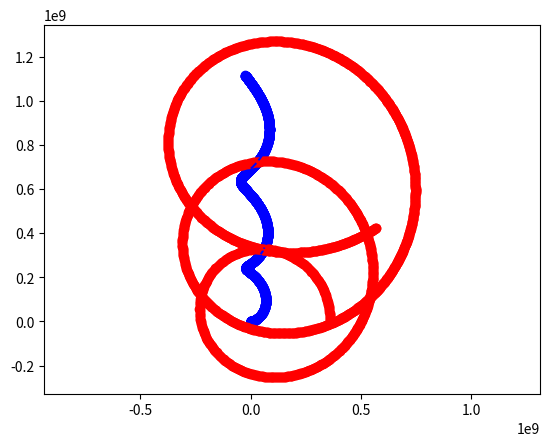

Here is the Python script that generated this plot: (Note: this script raises an exception after producing the figure.)

import numpy as np
import matplotlib.pyplot as plt
import matplotlib.animation as animation

# gravitational constant
G = 6.67408 * 10**(-11)

class CoordinateMeta(type):
    pass

class Coordinate(metaclass=CoordinateMeta):
    def __init__(self, x=0, y=0, z=0):
        self.x = x
        self.y = y
        self.z = z


    def distance(self, other):
        '''
        distance between this coordinate
        and another coordinate
        '''
        return ( (self.x - other.x)**2
               + (self.y - other.y)**2 
               + (self.z - other.z)**2 )**(1/2)


    def vector(self, other):
        '''
        vector pointing from self
        to other coordinate
        '''
        vec = Coordinate()
        vec.x = other.x - self.x
        vec.y = other.y - self.y
        vec.z = other.z - self.z
        return vec


    def magnitude(self):
        '''
        return the magnitude of self
        '''
        return ( (self.x)**2
               + (self.y)**2
               + (self.z)**2)**(1/2)


    def copy(self):
        '''
        returns a copy of self
        '''
        return Coordinate(self.x, self.y, self.z)


    def __str__(self):
        return f'({self.x}, {self.y}, {self.z})'


    def __mul__(self, val):
        x = self.x * val
        y = self.y * val
        z = self.z * val
        return Coordinate(x,y,z)
        

    def __rmul__(self, val):
        return self.__mul__(val)


    def __add__(self, val):
        if type(val) is Coordinate:
            x = self.x + val.x
            y = self.y + val.y
            z = self.z + val.z
        else:
            x = self.x + val
            y = self.y + val
            z = self.z + val
        return Coordinate(x,y,z)


    def __div__(self, val):
        x = self.x / val
        y = self.y / val
        z = self.z / val
        return Coordinate(x,y,z)


    def __truediv__(self, val):
        return self.__div__(val)


    def __rdiv__(self, val):
        x = val / self.x
        y = val / self.y
        z = val / self.z
        return Coordinate(x,y,z)


    def __neg__(self):
        x = -self.x
        y = -self.y
        z = -self.z
        return Coordinate(x,y,z)



class Body:
    def __init__(self, mass):
        self.mass = mass
        self.pos = Coordinate(0,0,0)
        self.vel = Coordinate(0,0,0)
        self.acc = Coordinate(0,0,0)

        # histories
        self.posh: Coordinate = []
        self.velh: Coordinate = []
        self.acch: Coordinate = []


def orbit_calc_2D(body1, body2, t_delta):
    '''
    computes the new positions of two bodies orbiting each other
    adds the new coordinates to the body's position/velocity/acceleration history
    '''
    
    # add the current position to the history
    body1.posh.append(body1.pos.copy())
    body1.velh.append(body1.vel.copy())
    body1.acch.append(body1.acc.copy())

    body2.posh.append(body2.pos.copy())
    body2.velh.append(body2.vel.copy())
    body2.acch.append(body2.acc.copy())

    # distance between bodies
    r = body1.pos.distance(body2.pos)

    # vector from body1 to body2
    rvec = body1.pos.vector(body2.pos)
    rvec = rvec / rvec.magnitude()

    # compute new position and velocity
    body1.pos += body1.vel * t_delta
    body1.vel += body1.acc * t_delta

    body2.pos += body2.vel * t_delta
    body2.vel += body2.acc * t_delta

    # accelerations
    body1.acc = rvec * ( G * body2.mass / (r**2) )
    body2.acc = -rvec * ( G * body1.mass / (r**2) )


def animate_body(body1, body2, t_delta):
    '''
    plots the body movement
    '''

    fig, ax = plt.subplots()

    x1 = [i.x for i in body1.posh]
    y1 = [i.y for i in body1.posh]

    x2 = [i.x for i in body2.posh]
    y2 = [i.y for i in body2.posh]

    frames = np.arange(0, len(x1), 1)

    line1, = ax.plot(x1, y1, 'bo')
    line2, = ax.plot(x2, y2, 'ro')

    trace1, = ax.plot(x1, y1, 'b--')
    trace2, = ax.plot(x2, y2, 'r--')

    ax.axis('equal')

    #plt.show()
    
    #ax.set_xlim(np.min([x1, x2])-1000, np.max([x1,x2])+1000)
    #ax.set_ylim(np.min([y1, y2])-1000, np.max([y1,y2])+1000)


    def animate(frame, line1, line2, trace1, trace2, x1, y1, x2, y2):
        line1.set_xdata(x1[frame])
        line1.set_ydata(y1[frame])

        line2.set_xdata(x2[frame])
        line2.set_ydata(y2[frame])

        trace1.set_xdata(x1[:frame])
        trace1.set_ydata(y1[:frame])

        trace2.set_xdata(x2[:frame])
        trace2.set_ydata(y2[:frame])
        return line1, line2, trace1, trace2


    ani = animation.FuncAnimation(
        fig=fig, func=animate, fargs=(line1,line2,trace1,trace2,x1,y1,x2,y2), frames=frames,
        interval=1, blit=True, save_count=100)

    #writer = animation.ImageMagickWriter(fps=15)
    #ani.save('example.html', 'ImageMagickWriter')

    plt.show()


def animate_body_realtime(body1, body2):

    fig, ax = plt.subplots()
    line1, = ax.plot(0, 0, marker='o', color='b')
    line2, = ax.plot(1, 1, marker='o', color='r')
    trace1, = ax.plot(0, 0, 'b--')
    trace2, = ax.plot(1, 1, 'r--')

    ax.set_xlim(-400 * 10**6, 400 * 10**6)
    ax.set_ylim(-400 * 10**6, 400 * 10**6)

    #ax.set_xlim(np.min([body1.pos.x, body2.pos.x])-100000, np.max([body1.pos.x, body2.pos.x])+100000)
    #ax.set_ylim(np.min([body1.pos.y, body2.pos.y])-100000, np.max([body1.pos.y, body2.pos.y])+100000)

    #ax.set_aspect('equal', 'box')


    def animate(frame, line1, line2, body1, body2):

        orbit_calc_2D(body1, body2, 3600)

        line1.set_xdata(body1.pos.x)
        line1.set_ydata(body1.pos.y)

        line2.set_xdata(body2.pos.x)
        line2.set_ydata(body2.pos.y)

        body1trace = body1.posh[:frame]
        body2trace = body2.posh[:frame]

        trace1.set_xdata([pos.x for pos in body1trace])
        trace1.set_ydata([pos.y for pos in body1trace])

        trace2.set_xdata([pos.x for pos in body2trace])
        trace2.set_ydata([pos.y for pos in body2trace])

        #line1.axes.set_aspect('equal')
        
        return line1, line2, trace1, trace2


    ani = animation.FuncAnimation(
        fig=fig, func=animate, fargs=(line1,line2,body1,body2), interval=2, save_count=50, blit=True)

    plt.show()

    



def main():

    body1 = Body(mass=6 * 10**24)
    body1.pos = Coordinate(0,0)
    body1.vel = Coordinate(0,0)

    body2 = Body(mass=7 * 10**23)
    body2.pos = Coordinate(360*10**6,0)
    body2.vel = Coordinate(0,1000)

    t_delta = 5000

    #animate_body_realtime(body1, body2)

    times = np.arange(0, 10000000, t_delta)
    for t in times:
        orbit_calc_2D(body1, body2, t_delta)

    animate_body(body1, body2, t_delta)


if __name__ == '__main__':
    main()